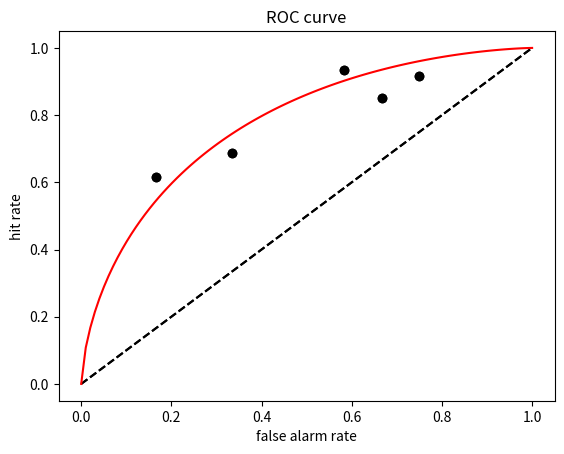

Source code (Python):
import scipy.stats as stats
import matplotlib.pyplot as plt
import numpy as np
from scipy.stats import norm
from scipy.optimize import minimize

class SignalDetection:
    def __init__(self, hits, misses, falseAlarms, correctRejections):
        self.__hits = hits 
        self.__misses = misses
        self.__falseAlarms = falseAlarms 
        self.__correctRejections = correctRejections

    def hit_rate(self):
        return self.__hits / (self.__hits + self.__misses)

    def falseAlarm_rate(self):
        return self.__falseAlarms / (self.__falseAlarms + self.__correctRejections)

    def d_prime(self):
        hit_rate = self.hit_rate()
        falseAlarm_rate = self.falseAlarm_rate()
        z_hit = stats.norm.ppf(hit_rate) 
        z_falseAlarm = stats.norm.ppf(falseAlarm_rate)
        return z_hit-z_falseAlarm

    def criterion(self):
        hit_rate = self.hit_rate()
        falseAlarm_rate = self.falseAlarm_rate()
        z_hit = stats.norm.ppf(hit_rate)
        z_falseAlarm = stats.norm.ppf(falseAlarm_rate)
        return -0.5*(z_hit + z_falseAlarm)

    def __add__(self, other):
        return SignalDetection(self.__hits + other.__hits, self.__misses + other.__misses, 
                               self.__falseAlarms + other.__falseAlarms, 
                               self.__correctRejections + other.__correctRejections)
    
    def __mul__(self, scalar):
        return SignalDetection(self.__hits * scalar, self.__misses * scalar, 
                               self.__falseAlarms * scalar, 
                               self.__correctRejections * scalar)

    def plot_roc_old(self):
        hit_rate = self.hit_rate()
        falseAlarm_rate = self.falseAlarm_rate()
        plt.plot([0, falseAlarm_rate, 1], [0, hit_rate, 1], 'b')
        plt.scatter(falseAlarm_rate, hit_rate, c='r')
        plt.xlim([0,1])
        plt.ylim([0,1])
        plt.xlabel('False Alarm rate')
        plt.ylabel('Hit rate')
        plt.title('Receiver Operating Characteristic (ROC) curve')
        plt.show()

    def plot_sdt(self):
        hit_mu = 0
        hit_sigma = 1
        fa_mu = self.d_prime()
        fa_sigma = 1
        x = np.linspace(-4, 4, 500)
        hit_pdf = stats.norm.pdf(x, hit_mu, hit_sigma)
        fa_pdf = stats.norm.pdf(x, fa_mu, fa_sigma) 
        fig, ax = plt.subplots()
        ax.plot(x, hit_pdf, 'r', label='Signal')
        ax.plot(x, fa_pdf, 'g', label='Noise')
        ax.axvline((self.d_prime()/2)+self.criterion(), linestyle='--', color='b', label = "criterion")
        ax.hlines(max(hit_pdf), self.d_prime(), 0, colors='k', linestyles='dashed', label = "d-prime")
        ax.set_xlabel('Evidence')
        ax.set_ylabel('Probability Density')
        ax.set_title('Signal Detection Theory (SDT) Plot')
        ax.legend()
        plt.show()

#_______________________________________________________________________________________________________
# Assignment 4: Simulate and recover

    # creates one or more SignalDetection objects with simulated data
    @staticmethod
    def simulate(dprime, criteriaList, signalCount, noiseCount):
        sdtList = []
        for i in range(len(criteriaList)):
            criteria = criteriaList[i]
            K = criteria + dprime/2
            hit = [1 - norm.cdf(K - dprime)]
            fA = [1 - norm.cdf(K)]
            hits = np.random.binomial(n = signalCount, p = hit)
            misses = signalCount - hits
            falseAlarms = np.random.binomial(n = noiseCount, p = fA)
            correctRejections = noiseCount - falseAlarms
            sdt = SignalDetection(hits, misses, falseAlarms, correctRejections)
            sdt.hits = hits
            sdt.misses = misses
            sdt.falseAlarms = falseAlarms
            sdt.correctRejections = correctRejections
            sdtList.append(sdt)
        return sdtList
    
    # takes multiple SignalDetection objects and plots ROC curve
    @staticmethod
    def plot_roc(sdtList):
        plt.figure()
        plt.plot([0,1], [0,1], 'k--')
        plt.xlabel('false alarm rate')
        plt.ylabel('hit rate')
        plt.title('ROC curve')
        for sdt in sdtList:
            hit_rate = sdt.hit_rate()
            falseAlarm_rate = sdt.falseAlarm_rate()
            plt.plot(falseAlarm_rate, hit_rate, 'ko')
        plt.show()

    # calculates the negative log-likelihood of a SignalDetection object given an arbitrary hit rate and false alarm rate
    def nLogLikelihood(self, hit_rate, falseAlarm_rate):
        miss_rate = 1 - hit_rate
        correctRejection_rate = 1 - falseAlarm_rate
        likelihood = ((hit_rate ** self.__hits) * (miss_rate ** self.__misses) * 
                      (falseAlarm_rate ** self.__falseAlarms) * 
                      (correctRejection_rate ** self.__correctRejections))
        ell = -np.log(likelihood)
        return ell
    
    # compute a one-parameter ROC curve function
    @staticmethod
    def rocCurve(falseAlarm_rate, a):
        return norm.cdf(a + norm.ppf(falseAlarm_rate))

    # fits the one-parameter function to observed hit rate, false alarm rate pairs
    @staticmethod
    def fit_roc(sdtList):
        hit_rates = []
        falseAlarm_rates = []
        plt.plot([0,1], [0,1], 'k--')
        for sdt in sdtList:
            hit_rate = sdt.hit_rate()
            falseAlarm_rate = sdt.falseAlarm_rate()
            hit_rates.append(hit_rate)
            falseAlarm_rates.append(falseAlarm_rate)
            plt.plot(falseAlarm_rate, hit_rate, 'ko')
        # fitting the function: finding value of 'a' that minimizes loss
        def loss(a):
            sumOfSquares = 0
            for i in range(len(hit_rates)):
                p_rate = SignalDetection.rocCurve(falseAlarm_rates[i], a)
                sumOfSquares += (p_rate - hit_rates[i])**2
            return sumOfSquares
        result = minimize(loss, [0])
        a = result.x[0]
        # plot the ROC curve with the fitted curve
        x = np.linspace(0, 1, num=100)
        y = SignalDetection.rocCurve(x, a)
        plt.plot(x, y, 'r-')
        plt.xlabel('false alarm rate')
        plt.ylabel('hit rate')
        plt.title('ROC curve')
        plt.show()
        return a

    # evaluates the loss function L(a)
    @staticmethod
    def rocLoss(a, sdtList):
        loss = 0.0
        for sdt in sdtList:
            falseAlarm_rate = sdt.falseAlarm_rate() # observed false alarm rate
            hit_rate = SignalDetection.rocCurve(falseAlarm_rate, a) # predicted hit rate
            loss += sdt.nLogLikelihood(hit_rate, falseAlarm_rate)
        return loss
    
#_______________________________________________________________________________________________________
# Assignment 3 plots

# sd = SignalDetection(10, 30, 10, 5)
# sd.plot_roc_old()
# sd.plot_sdt()

#_______________________________________________________________________________________________________
# Assignment 4 plots

sdtList = []
sdtList.append(SignalDetection(11, 1, 15, 5))
sdtList.append(SignalDetection(14, 1, 7, 5))
sdtList.append(SignalDetection(11, 5, 5, 10))
sdtList.append(SignalDetection(8, 5, 1, 5))
sdtList.append(SignalDetection(17, 3, 10, 5))

SignalDetection.plot_roc(sdtList)
SignalDetection.fit_roc(sdtList)